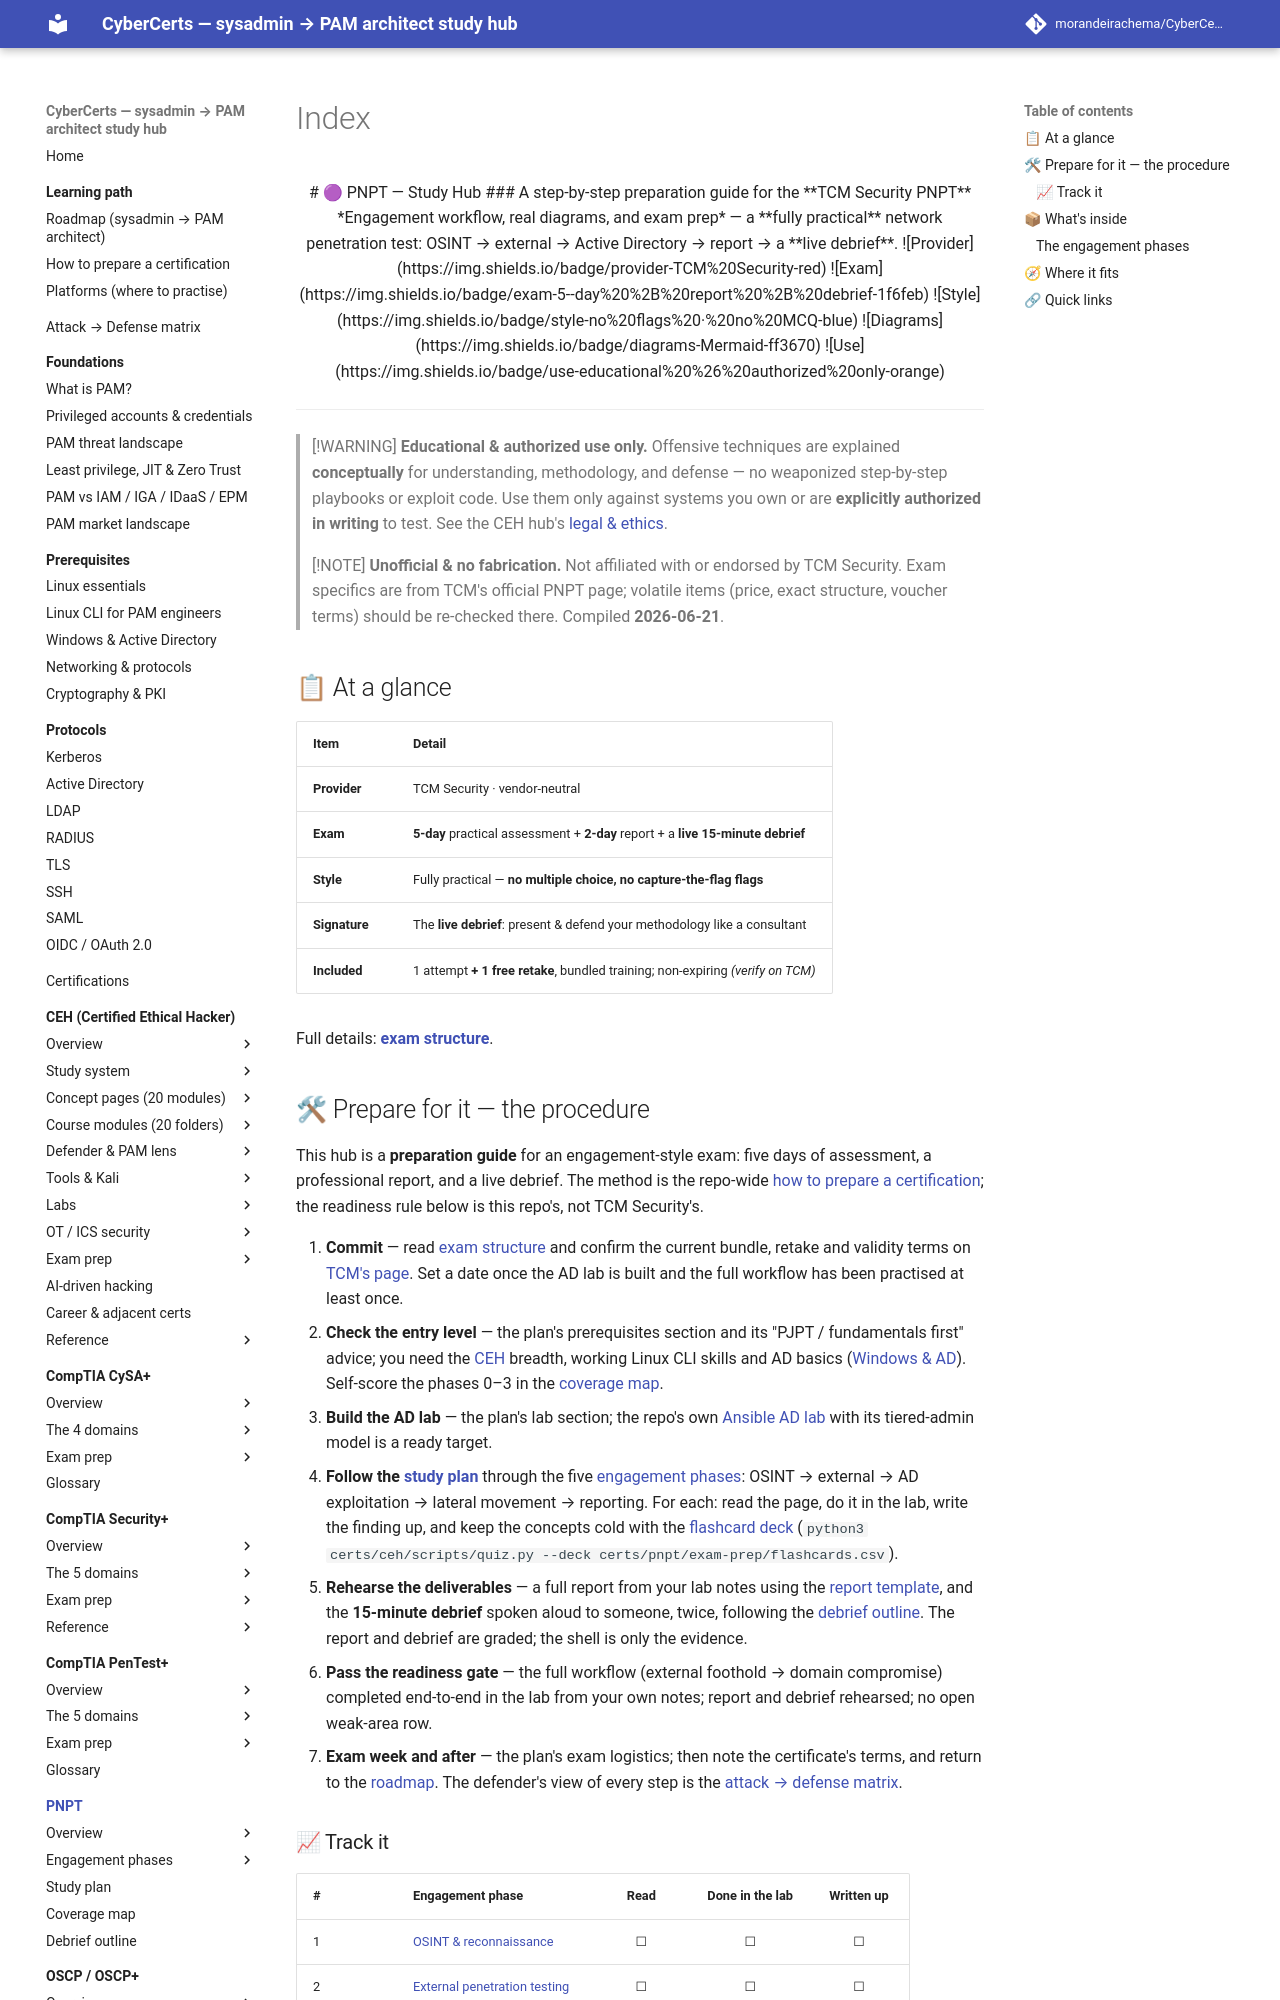

repository: morandeirachema/CyberCerts · page: certs/pnpt/index.html · generator: mkdocs

<div align="center">

# 🟣 PNPT — Study Hub

### A step-by-step preparation guide for the **TCM Security PNPT**

*Engagement workflow, real diagrams, and exam prep* — a **fully practical** network
penetration test: OSINT → external → Active Directory → report → a **live debrief**.

![Provider](https://img.shields.io/badge/provider-TCM%20Security-red)
![Exam](https://img.shields.io/badge/exam-5--day%20%2B%20report%20%2B%20debrief-1f6feb)
![Style](https://img.shields.io/badge/style-no%20flags%20·%20no%20MCQ-blue)
![Diagrams](https://img.shields.io/badge/diagrams-Mermaid-ff3670)
![Use](https://img.shields.io/badge/use-educational%20%26%20authorized%20only-orange)

</div>

---

> [!WARNING]
> **Educational & authorized use only.** Offensive techniques are explained **conceptually**
> for understanding, methodology, and defense — no weaponized step-by-step playbooks or
> exploit code. Use them only against systems you own or are **explicitly authorized in
> writing** to test. See the CEH hub's [legal & ethics](../ceh/00-overview/legal-and-ethics.md).

> [!NOTE]
> **Unofficial & no fabrication.** Not affiliated with or endorsed by TCM Security. Exam
> specifics are from TCM's official PNPT page; volatile items (price, exact structure, voucher
> terms) should be re-checked there. Compiled **2026-06-21**.

## 📋 At a glance

| Item | Detail |
|------|--------|
| **Provider** | TCM Security · vendor-neutral |
| **Exam** | **5-day** practical assessment + **2-day** report + a **live 15-minute debrief** |
| **Style** | Fully practical — **no multiple choice, no capture-the-flag flags** |
| **Signature** | The **live debrief**: present & defend your methodology like a consultant |
| **Included** | 1 attempt **+ 1 free retake**, bundled training; non-expiring *(verify on TCM)* |

Full details: **[exam structure](00-overview/exam-structure.md)**.
